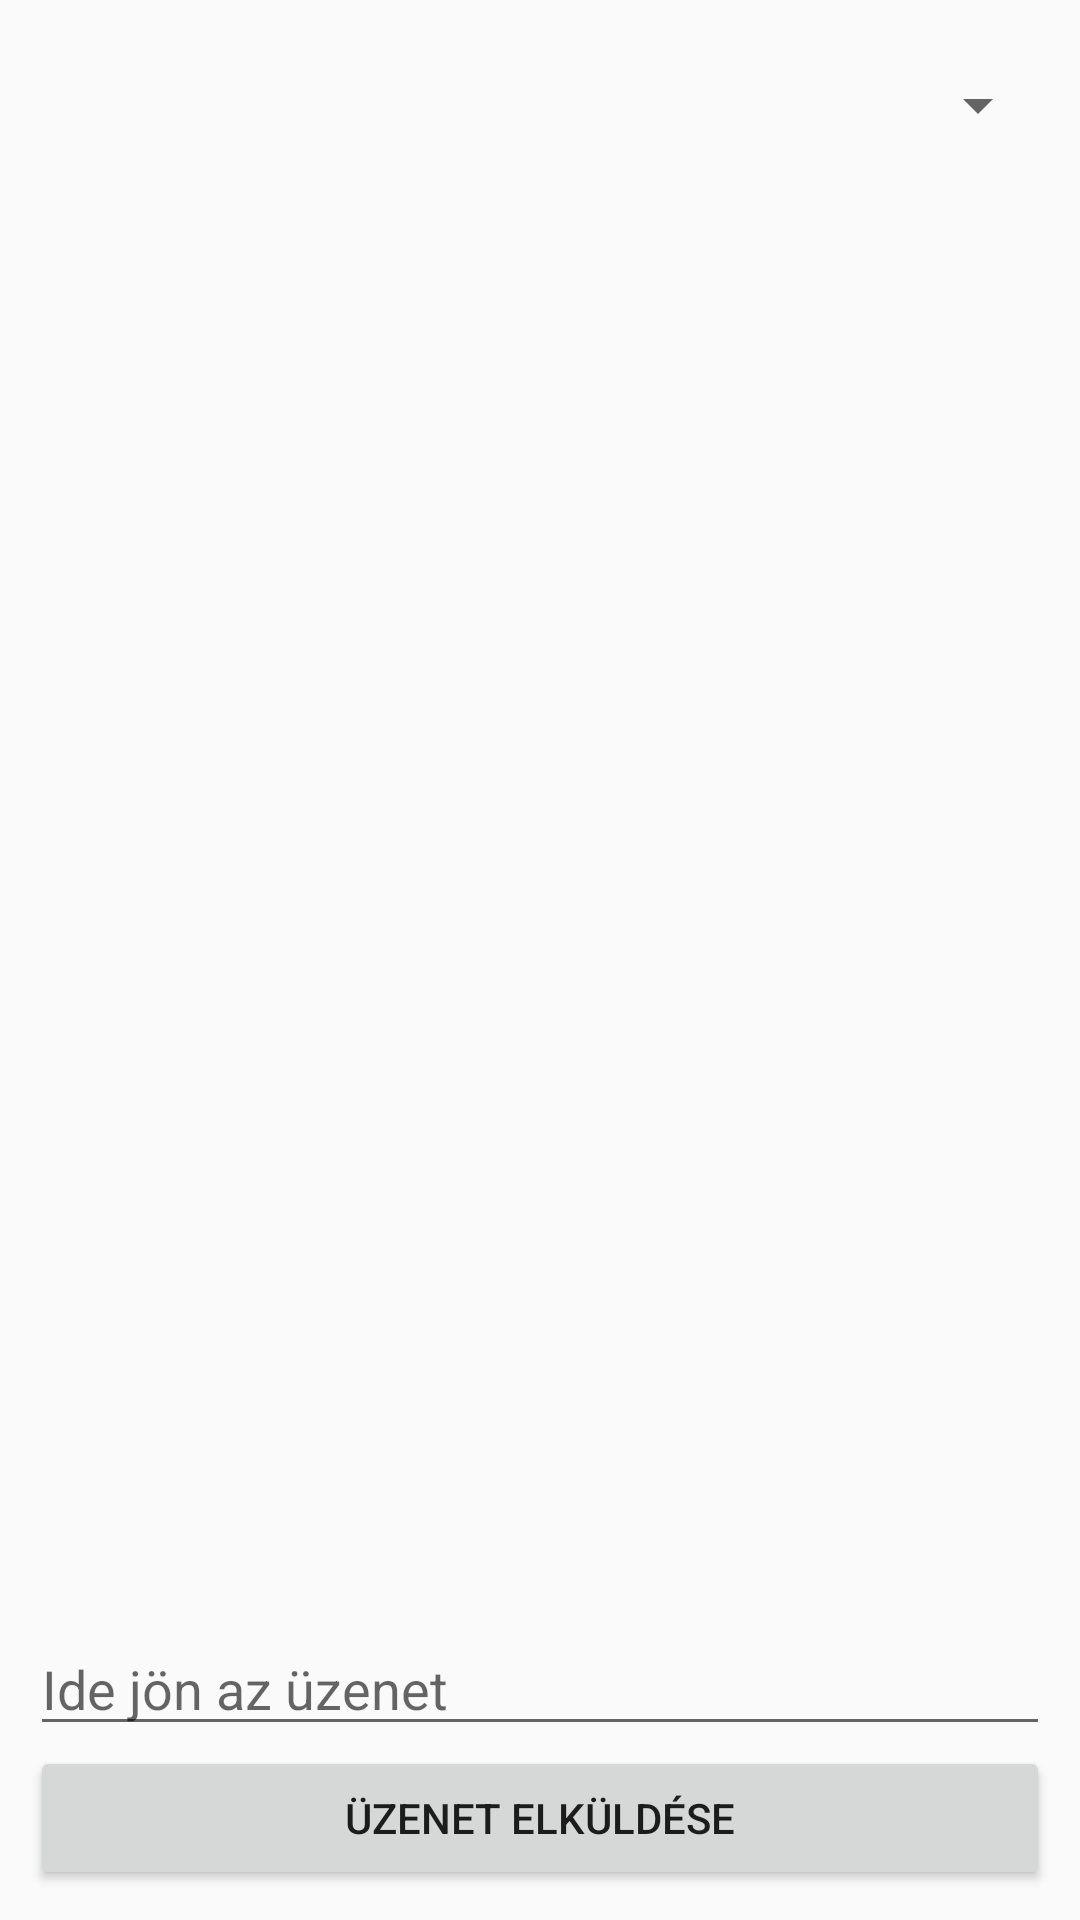

This screen was rendered from an Android layout file. Write that file and the resources it references.
<!-- AndroidManifest.xml: application theme AppTheme -->
<!-- res/layout/activity_main.xml -->
<?xml version="1.0" encoding="utf-8"?>
<androidx.constraintlayout.widget.ConstraintLayout xmlns:android="http://schemas.android.com/apk/res/android"
    xmlns:app="http://schemas.android.com/apk/res-auto"
    xmlns:tools="http://schemas.android.com/tools"
    android:layout_width="match_parent"
    android:layout_height="match_parent"
    tools:context=".MainActivity"
    android:padding="10dp">

    <Spinner

        android:id="@+id/userListSpinner"
        android:layout_width="match_parent"
        android:layout_height="50dp"
        app:layout_constraintStart_toStartOf="parent"
        app:layout_constraintTop_toTopOf="parent" />

    <androidx.recyclerview.widget.RecyclerView
        android:id="@+id/msgListRv"
        android:layout_width="match_parent"
        android:layout_height="0dp"
        app:layout_constraintBottom_toTopOf="@+id/msgText"
        app:layout_constraintTop_toBottomOf="@+id/userListSpinner"
        app:layout_constraintVertical_bias="0.0"
        tools:layout_editor_absoluteX="-16dp" />

    <EditText
        android:id="@+id/msgText"
        android:layout_width="0dp"
        android:layout_height="wrap_content"
        android:ems="10"
        android:hint="Ide jön az üzenet"
        android:inputType="textPersonName"
        app:layout_constraintBottom_toTopOf="@+id/sendButton"
        app:layout_constraintEnd_toEndOf="parent"
        app:layout_constraintHorizontal_bias="0.0"
        app:layout_constraintStart_toStartOf="parent" />

    <Button
        android:id="@+id/sendButton"
        android:layout_width="0dp"
        android:layout_height="wrap_content"
        android:text="Üzenet elküldése"
        app:layout_constraintBottom_toBottomOf="parent"
        app:layout_constraintEnd_toEndOf="parent"
        app:layout_constraintStart_toStartOf="parent" />
</androidx.constraintlayout.widget.ConstraintLayout>
<!-- resources referenced by this layout -->
<resources>
  <style name="AppTheme" parent="Theme.AppCompat.Light.DarkActionBar">
          
          <item name="colorPrimary">@color/colorPrimary</item>
          <item name="colorPrimaryDark">@color/colorPrimaryDark</item>
          <item name="colorAccent">@color/colorAccent</item>
      </style>
  <!-- not gathered from this repository: default colours our renderer supplied (Android Studio template values) -->
  <color name="colorPrimary">#FF6200EE</color>
  <color name="colorPrimaryDark">#FF3700B3</color>
  <color name="colorAccent">#FF03DAC5</color>
</resources>
